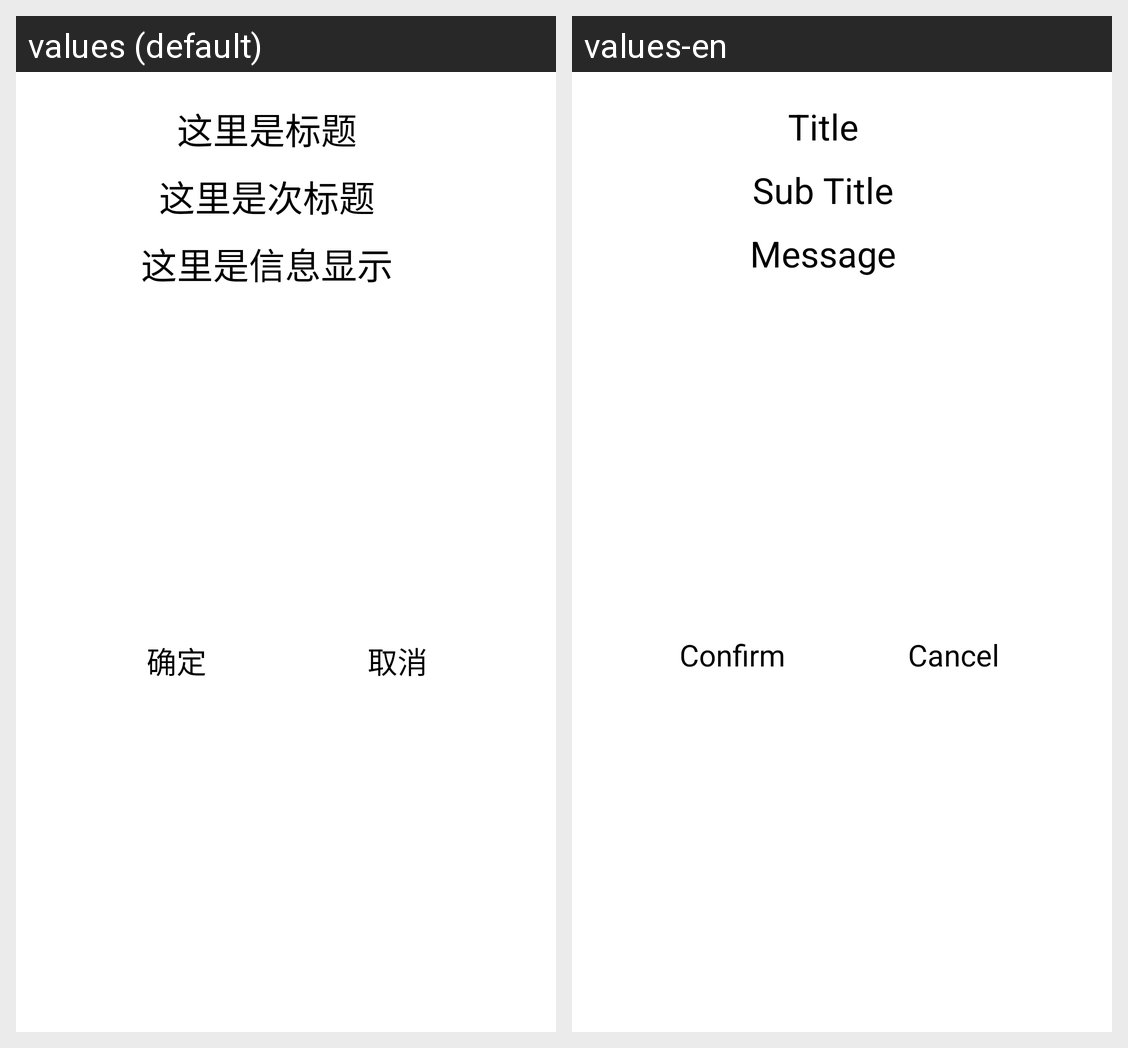

The same Android screen rendered under two of its app's locales, left to right. List the strings drawn on it with the default value and each locale's translation.
Android screen res/layout/view_action_info.xml rendered under 2 locales, left to right: values (default), values-en. Device: Nexus 5 (rendered at 1080×1920; each locale shown at half size, 540×960, under a caption strip naming it); theme android:Theme.Translucent.NoTitleBar.Fullscreen.
Strings drawn on this screen, with the default value and each locale's value (text and hints the layout hard-codes, and strings that could not be matched under every locale, appear in the picture but are not listed):

stringTitle
  values: 这里是标题
  values-en: Title

stringTitle2
  values: 这里是次标题
  values-en: Sub Title

stringMessage
  values: 这里是信息显示
  values-en: Message

stringOk
  values: 确定
  values-en: Confirm

stringCancel
  values: 取消
  values-en: Cancel
